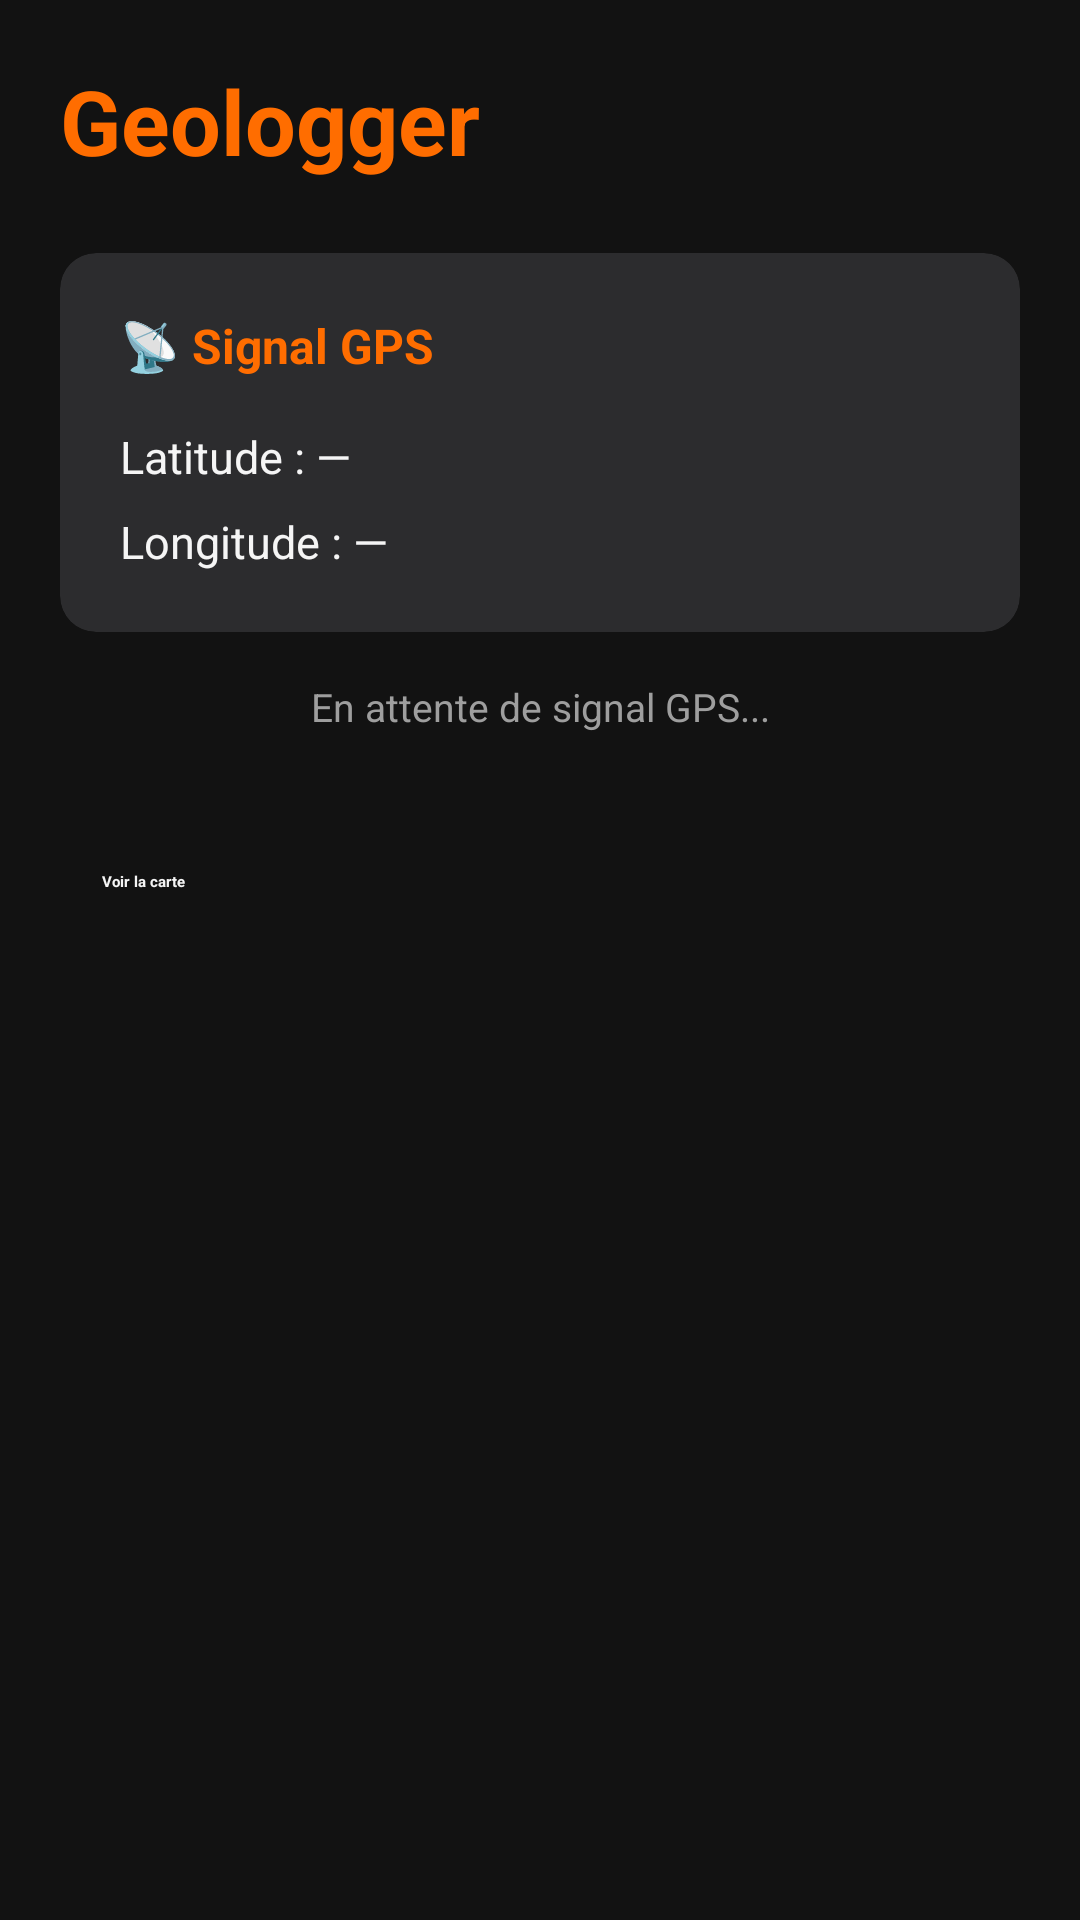

The Android layout XML behind this screen, and the referenced resources:
<!-- AndroidManifest.xml: application theme Theme.Geologger -->
<!-- res/layout/activity_main.xml -->
<?xml version="1.0" encoding="utf-8"?>
<LinearLayout xmlns:android="http://schemas.android.com/apk/res/android"
    android:layout_width="match_parent"
    android:layout_height="match_parent"
    android:orientation="vertical"
    android:background="@color/geo_background"
    android:padding="20dp">

    <TextView
        android:layout_width="match_parent"
        android:layout_height="wrap_content"
        android:text="Geologger"
        android:textColor="@color/geo_orange"
        android:textSize="30sp"
        android:textStyle="bold"
        android:layout_marginBottom="24dp" />

    <androidx.cardview.widget.CardView
        android:layout_width="match_parent"
        android:layout_height="wrap_content"
        android:elevation="8dp"
        app:cardCornerRadius="12dp"
        app:cardBackgroundColor="@color/geo_card"
        xmlns:app="http://schemas.android.com/apk/res-auto">

        <LinearLayout
            android:layout_width="match_parent"
            android:layout_height="wrap_content"
            android:orientation="vertical"
            android:padding="20dp">

            <TextView
                android:layout_width="wrap_content"
                android:layout_height="wrap_content"
                android:text="📡 Signal GPS"
                android:textColor="@color/geo_orange"
                android:textSize="16sp"
                android:textStyle="bold"
                android:layout_marginBottom="16dp" />

            <TextView
                android:id="@+id/tv_lat_display"
                android:layout_width="match_parent"
                android:layout_height="wrap_content"
                android:text="Latitude : —"
                android:textColor="@color/geo_white"
                android:textSize="15sp"
                android:layout_marginBottom="8dp" />

            <TextView
                android:id="@+id/tv_lon_display"
                android:layout_width="match_parent"
                android:layout_height="wrap_content"
                android:text="Longitude : —"
                android:textColor="@color/geo_white"
                android:textSize="15sp" />

        </LinearLayout>

    </androidx.cardview.widget.CardView>

    <TextView
        android:id="@+id/tv_status"
        android:layout_width="match_parent"
        android:layout_height="wrap_content"
        android:layout_marginTop="16dp"
        android:text="@string/waiting_location"
        android:textColor="@color/geo_grey"
        android:textSize="13sp"
        android:gravity="center" />

    <Button
        android:id="@+id/btn_view_map"
        android:layout_width="match_parent"
        android:layout_height="wrap_content"
        android:layout_marginTop="32dp"
        android:text="@string/btn_view_map"
        android:backgroundTint="@color/geo_orange"
        android:textColor="@color/geo_white"
        android:textStyle="bold"
        android:padding="14dp" />

</LinearLayout>
<!-- resources referenced by this layout -->
<resources>
  <color name="geo_background">#121212</color>
  <color name="geo_card">#2C2C2E</color>
  <color name="geo_grey">#9E9E9E</color>
  <color name="geo_orange">#FF6D00</color>
  <color name="geo_white">#F5F5F5</color>
  <string name="btn_view_map">Voir la carte</string>
  <string name="waiting_location">En attente de signal GPS...</string>
  <style name="Theme.Geologger" parent="Theme.MaterialComponents.DayNight.NoActionBar">
          <item name="colorPrimary">@color/geo_orange</item>
          <item name="colorPrimaryVariant">@color/geo_orange_light</item>
          <item name="colorOnPrimary">@color/geo_white</item>
          <item name="android:windowBackground">@color/geo_background</item>
      </style>
  <color name="geo_orange_light">#FFAB40</color>
</resources>
